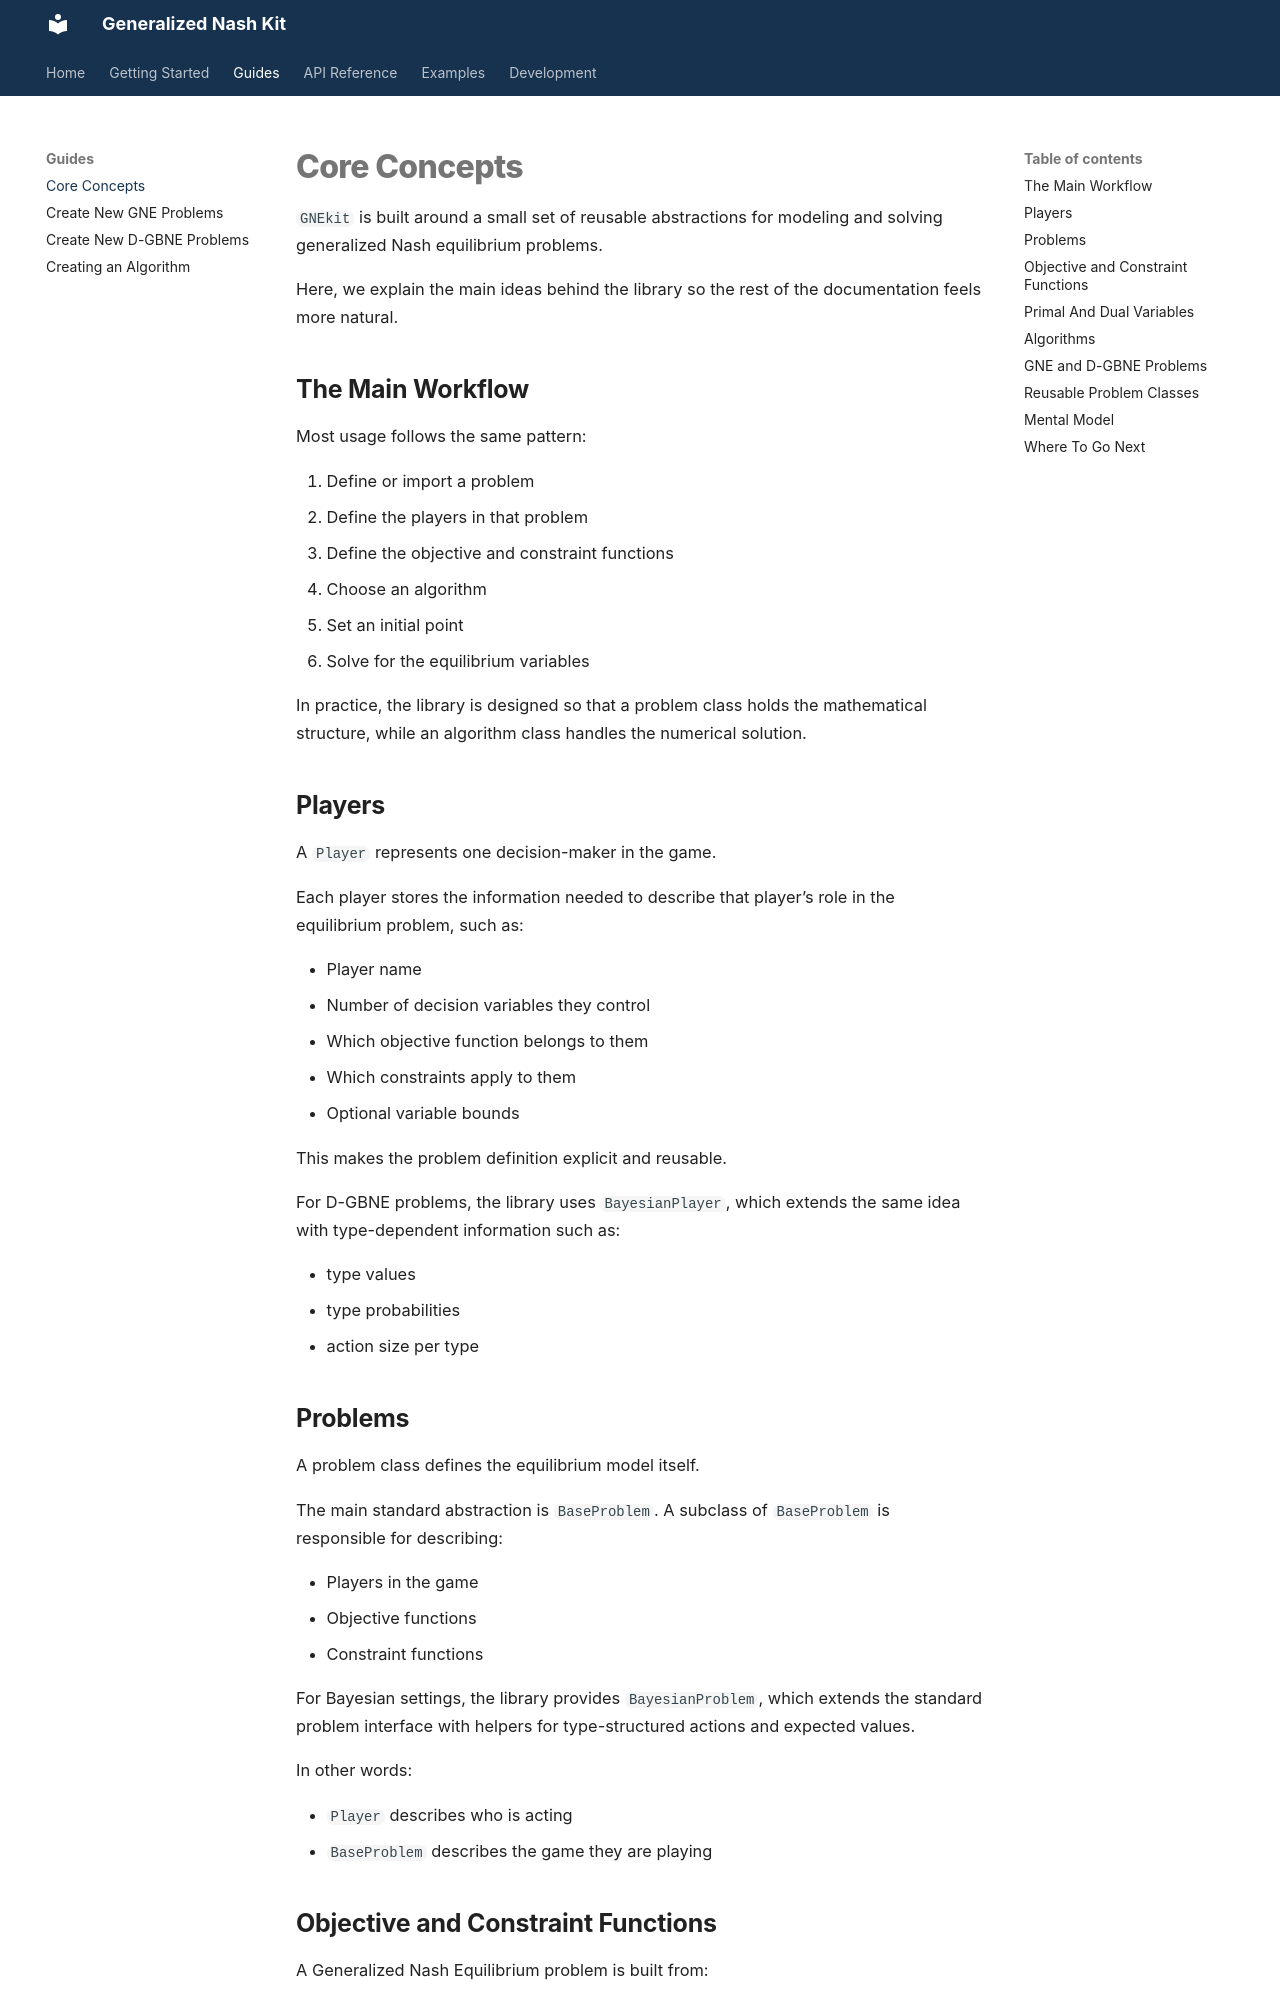

repository: andrespty/GNEkit · page: guides/core_concepts/index.html · generator: mkdocs

# Core Concepts

`GNEkit` is built around a small set of reusable abstractions for modeling and solving generalized Nash equilibrium problems.

Here, we explain the main ideas behind the library so the rest of the documentation feels more natural.

## The Main Workflow

Most usage follows the same pattern:

1. Define or import a problem
2. Define the players in that problem
3. Define the objective and constraint functions
4. Choose an algorithm
5. Set an initial point
6. Solve for the equilibrium variables

In practice, the library is designed so that a problem class holds the mathematical structure, while an algorithm class handles the numerical solution.

## Players

A `Player` represents one decision-maker in the game.

Each player stores the information needed to describe that player’s role in the equilibrium problem, such as:

- Player name
- Number of decision variables they control
- Which objective function belongs to them
- Which constraints apply to them
- Optional variable bounds

This makes the problem definition explicit and reusable.

For D-GBNE problems, the library uses `BayesianPlayer`, which extends the same idea with type-dependent information such as:

- type values
- type probabilities
- action size per type

## Problems

A problem class defines the equilibrium model itself.

The main standard abstraction is `BaseProblem`. A subclass of `BaseProblem` is responsible for describing:

- Players in the game
- Objective functions
- Constraint functions

For Bayesian settings, the library provides `BayesianProblem`, which extends the standard problem interface with helpers for type-structured actions and expected values.

In other words:

- `Player` describes who is acting
- `BaseProblem` describes the game they are playing
